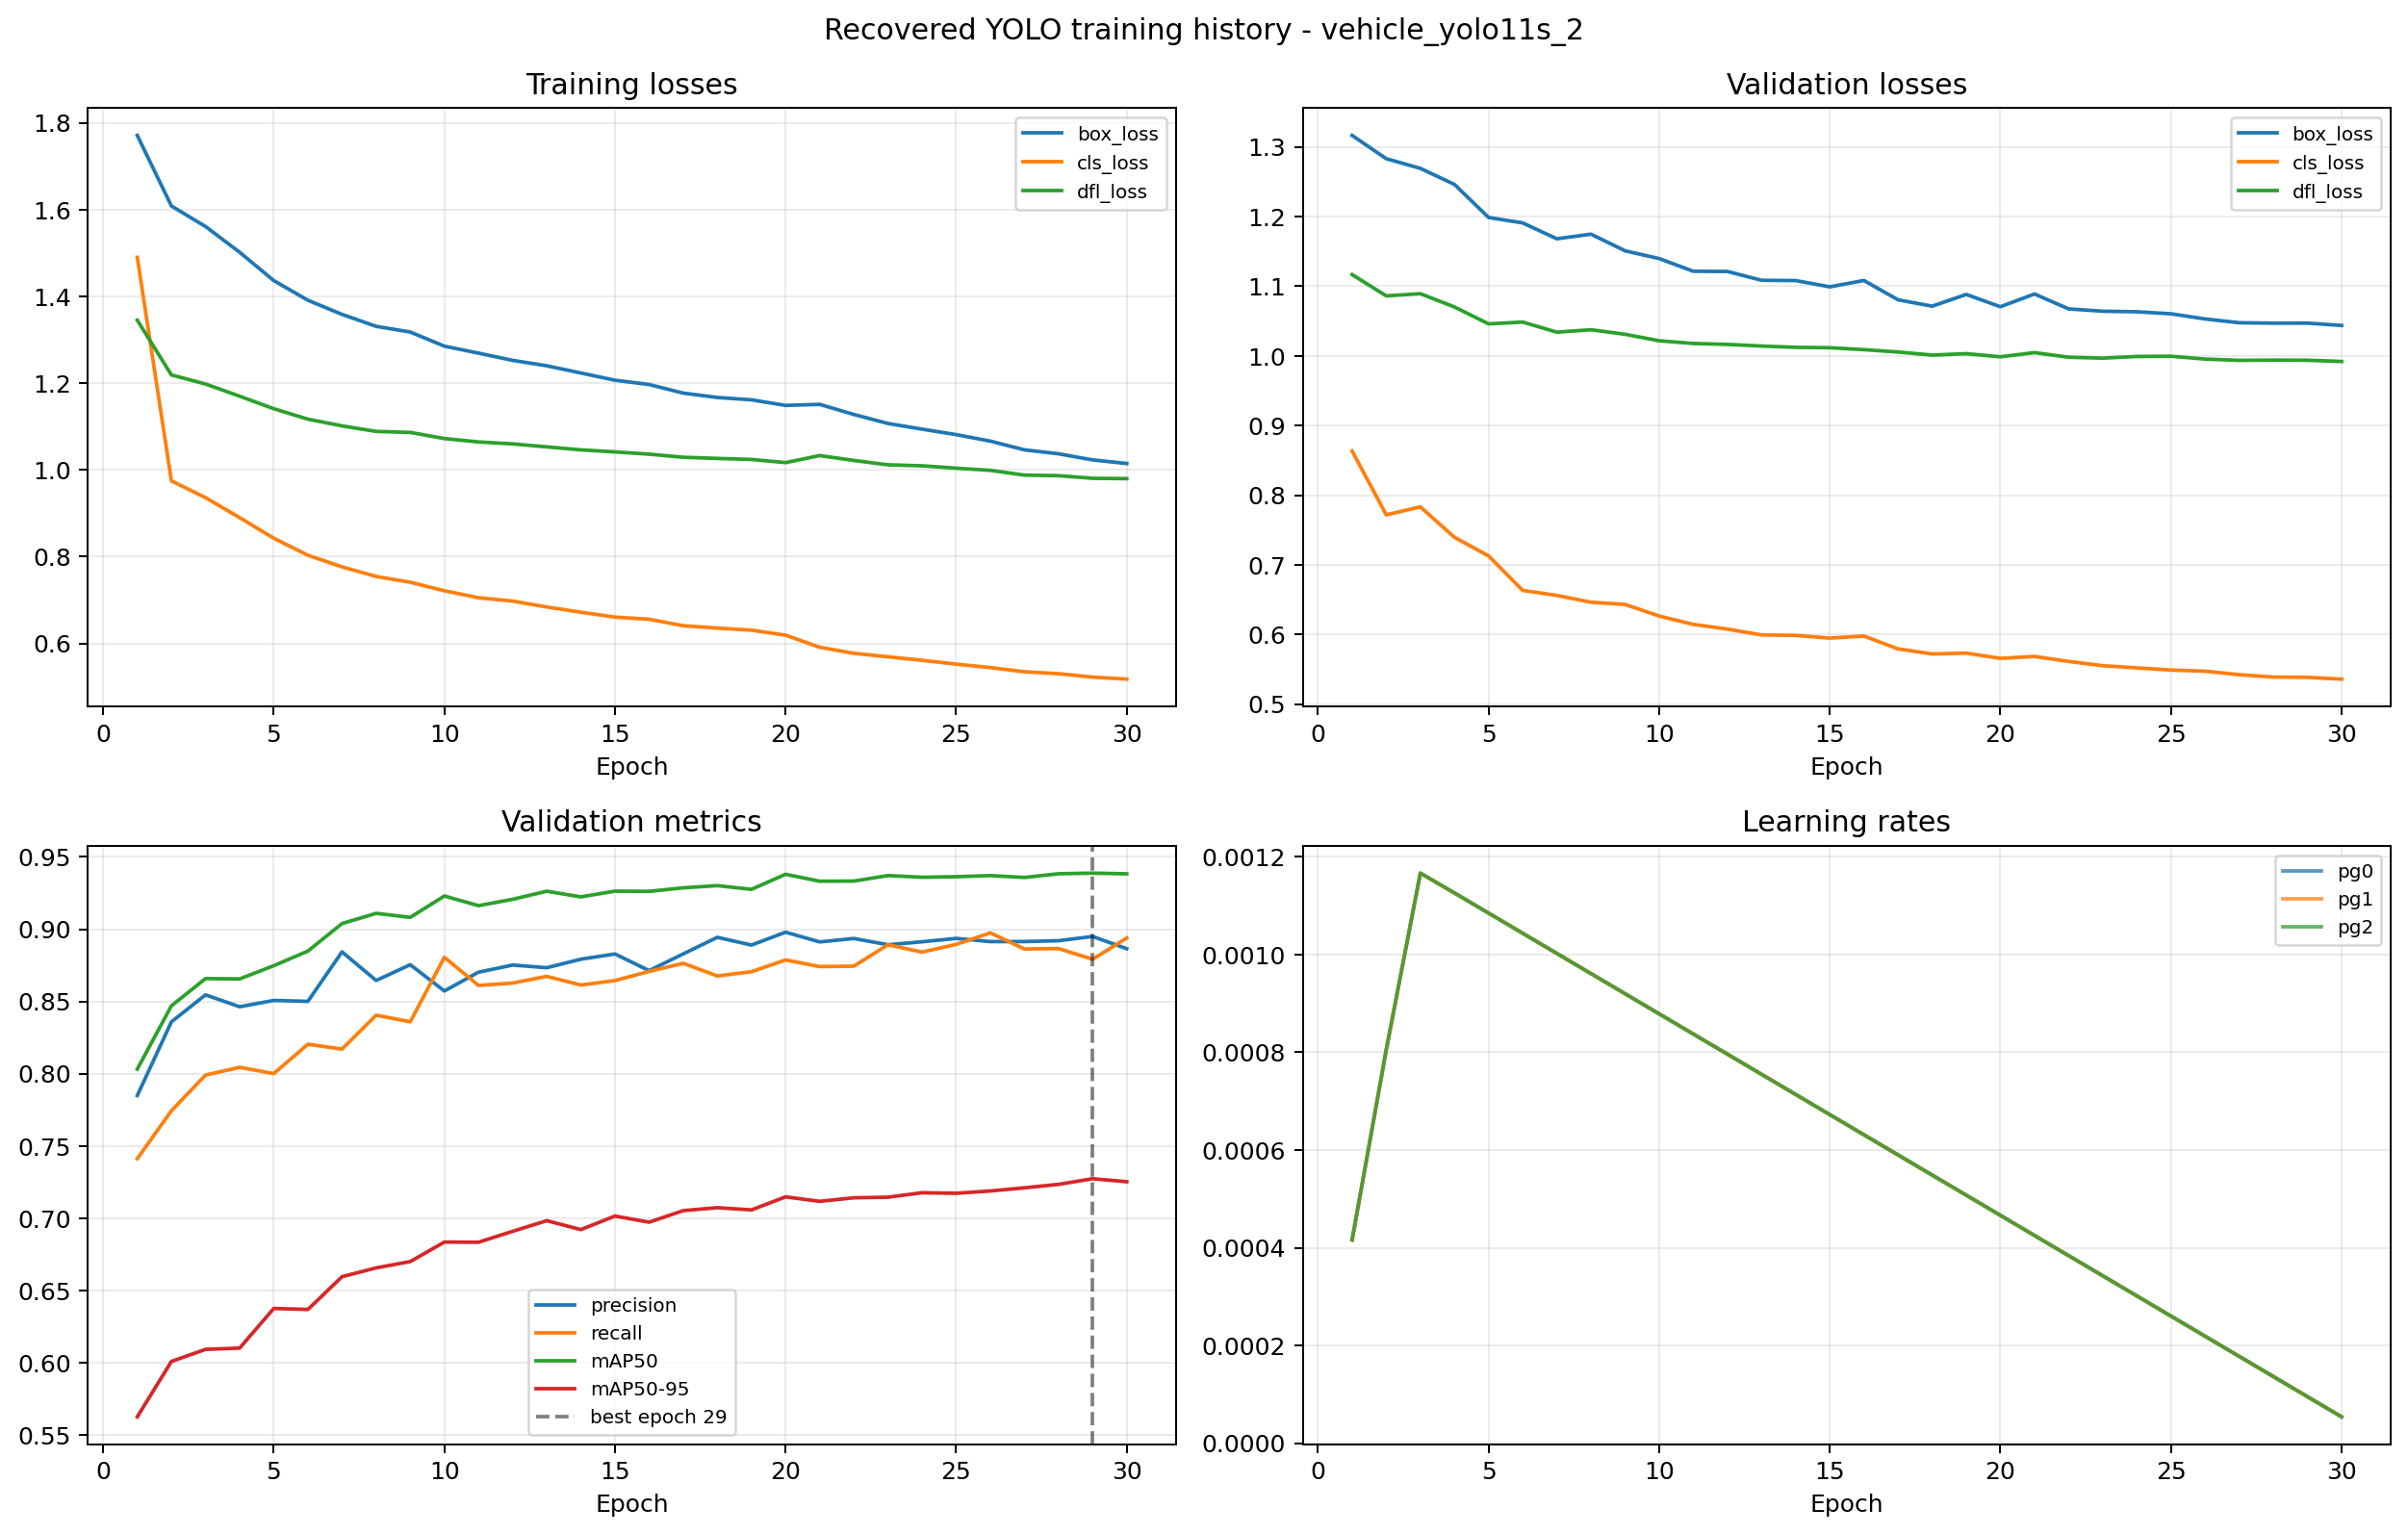

The data file committed next to this chart (first rows):
epoch, time, train/box_loss, train/cls_loss, train/dfl_loss, metrics/precision(B), metrics/recall(B), metrics/mAP50(B), metrics/mAP50-95(B), val/box_loss, val/cls_loss, val/dfl_loss, lr/pg0, lr/pg1, lr/pg2
1, 522.9, 1.771, 1.49, 1.345, 0.7849, 0.7412, 0.8032, 0.5626, 1.317, 0.8635, 1.117, 0.000416, 0.000416, 0.000416
2, 980.2, 1.608, 0.9745, 1.219, 0.8359, 0.7744, 0.847, 0.6009, 1.283, 0.7719, 1.086, 0.0008052, 0.0008052, 0.0008052
3, 1539, 1.561, 0.936, 1.198, 0.8546, 0.7991, 0.8658, 0.6093, 1.269, 0.7833, 1.089, 0.001167, 0.001167, 0.001167
4, 1997, 1.502, 0.8899, 1.17, 0.8463, 0.8044, 0.8656, 0.6102, 1.246, 0.7397, 1.07, 0.001126, 0.001126, 0.001126
5, 2451, 1.436, 0.8424, 1.141, 0.8507, 0.8001, 0.8748, 0.6376, 1.199, 0.7129, 1.046, 0.001085, 0.001085, 0.001085
6, 2943, 1.391, 0.8031, 1.117, 0.8501, 0.8204, 0.8849, 0.6369, 1.191, 0.6634, 1.049, 0.001044, 0.001044, 0.001044
7, 3532, 1.358, 0.7764, 1.101, 0.8843, 0.817, 0.9039, 0.6596, 1.168, 0.6563, 1.034, 0.001002, 0.001002, 0.001002
8, 3976, 1.331, 0.7543, 1.089, 0.8645, 0.8405, 0.911, 0.6657, 1.175, 0.6465, 1.038, 0.0009612, 0.0009612, 0.0009612
9, 4563, 1.318, 0.7409, 1.086, 0.8754, 0.8359, 0.9082, 0.67, 1.151, 0.6433, 1.031, 0.00092, 0.00092, 0.00092
10, 5141, 1.285, 0.7213, 1.072, 0.8573, 0.8806, 0.923, 0.6835, 1.14, 0.6266, 1.022, 0.0008787, 0.0008787, 0.0008787
11, 5693, 1.269, 0.7052, 1.064, 0.8703, 0.8611, 0.9163, 0.6834, 1.122, 0.6146, 1.018, 0.0008375, 0.0008375, 0.0008375
12, 6270, 1.252, 0.6975, 1.06, 0.8752, 0.8627, 0.9207, 0.6909, 1.121, 0.6079, 1.017, 0.0007962, 0.0007962, 0.0007962
13, 6840, 1.24, 0.684, 1.053, 0.8733, 0.8674, 0.9263, 0.6983, 1.109, 0.5995, 1.014, 0.000755, 0.000755, 0.000755
14, 7321, 1.223, 0.6719, 1.046, 0.8792, 0.8614, 0.9224, 0.6922, 1.108, 0.5988, 1.012, 0.0007137, 0.0007137, 0.0007137
15, 7871, 1.207, 0.6605, 1.041, 0.8829, 0.8645, 0.9264, 0.7015, 1.099, 0.5949, 1.012, 0.0006725, 0.0006725, 0.0006725
16, 8304, 1.197, 0.6556, 1.036, 0.8713, 0.8708, 0.9262, 0.6973, 1.108, 0.5979, 1.009, 0.0006312, 0.0006312, 0.0006312
17, 8842, 1.177, 0.6407, 1.029, 0.8829, 0.8764, 0.9286, 0.7053, 1.081, 0.5795, 1.006, 0.00059, 0.00059, 0.00059
18, 9334, 1.167, 0.6353, 1.026, 0.8944, 0.8677, 0.9302, 0.7073, 1.071, 0.5722, 1.001, 0.0005487, 0.0005487, 0.0005487
19, 9838, 1.161, 0.6304, 1.024, 0.889, 0.8706, 0.9276, 0.7058, 1.088, 0.5734, 1.003, 0.0005075, 0.0005075, 0.0005075
20, 10264, 1.149, 0.6189, 1.017, 0.8979, 0.8788, 0.938, 0.7148, 1.071, 0.5659, 0.9988, 0.0004662, 0.0004662, 0.0004662
21, 10750, 1.151, 0.591, 1.033, 0.8912, 0.8742, 0.9332, 0.7117, 1.089, 0.5686, 1.005, 0.000425, 0.000425, 0.000425
22, 11178, 1.128, 0.5771, 1.022, 0.8936, 0.8744, 0.9333, 0.7142, 1.068, 0.5615, 0.9981, 0.0003837, 0.0003837, 0.0003837
23, 11556, 1.107, 0.5691, 1.012, 0.8892, 0.8892, 0.9371, 0.7146, 1.064, 0.5553, 0.9968, 0.0003425, 0.0003425, 0.0003425
24, 11988, 1.094, 0.5609, 1.009, 0.8913, 0.8842, 0.9359, 0.7177, 1.063, 0.5522, 0.9993, 0.0003012, 0.0003012, 0.0003012
25, 12318, 1.081, 0.5522, 1.004, 0.8936, 0.8895, 0.9363, 0.7173, 1.06, 0.5491, 0.9996, 0.00026, 0.00026, 0.00026
26, 12654, 1.066, 0.5441, 0.9989, 0.8914, 0.8975, 0.9371, 0.7189, 1.053, 0.5475, 0.9955, 0.0002188, 0.0002188, 0.0002188
27, 13186, 1.046, 0.5345, 0.9879, 0.8915, 0.8863, 0.9358, 0.721, 1.048, 0.5424, 0.9937, 0.0001775, 0.0001775, 0.0001775
28, 13488, 1.037, 0.5301, 0.9867, 0.892, 0.8866, 0.9384, 0.7235, 1.047, 0.539, 0.994, 0.0001363, 0.0001363, 0.0001363
29, 13779, 1.023, 0.5222, 0.9806, 0.895, 0.8792, 0.9388, 0.7274, 1.047, 0.5386, 0.9939, 9.5e-05, 9.5e-05, 9.5e-05
30, 14198, 1.015, 0.5176, 0.9798, 0.8865, 0.8939, 0.9383, 0.7253, 1.044, 0.5361, 0.992, 5.375e-05, 5.375e-05, 5.375e-05
